Labelled photos from "dataset_ayam", an image-classification folder in tikakurniasari28/Deteksi_Penyakit_Ayam. The possible labels are: cocci, healthy, ncd, salmo.

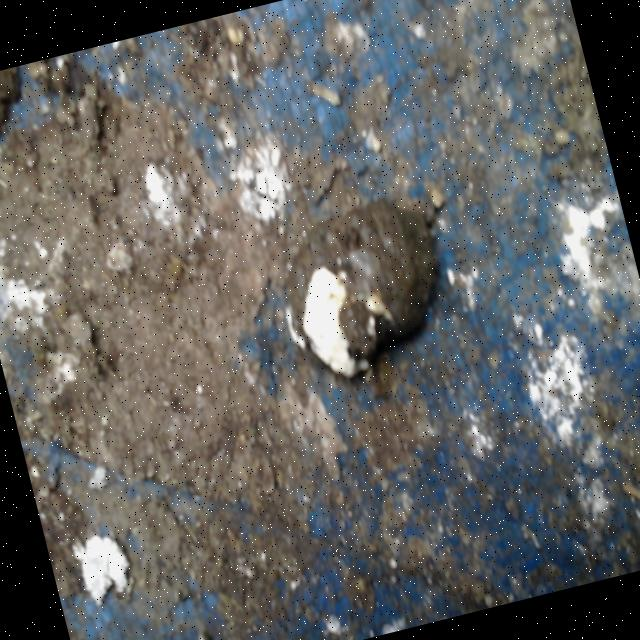
Label: salmo

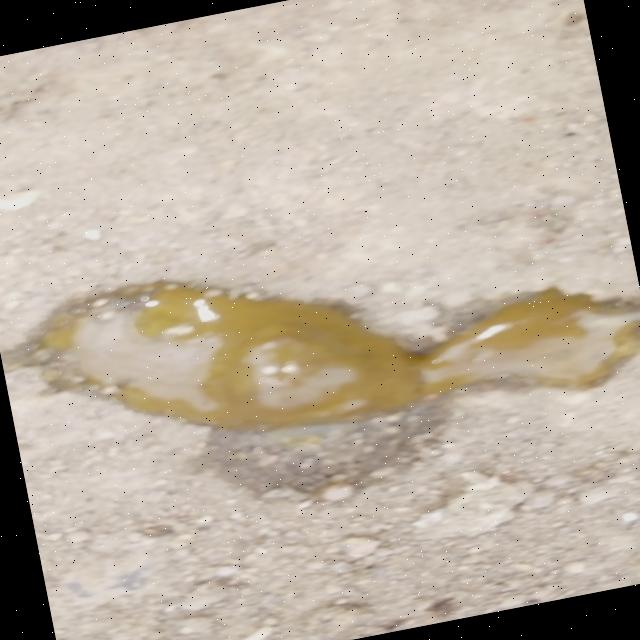
Label: cocci

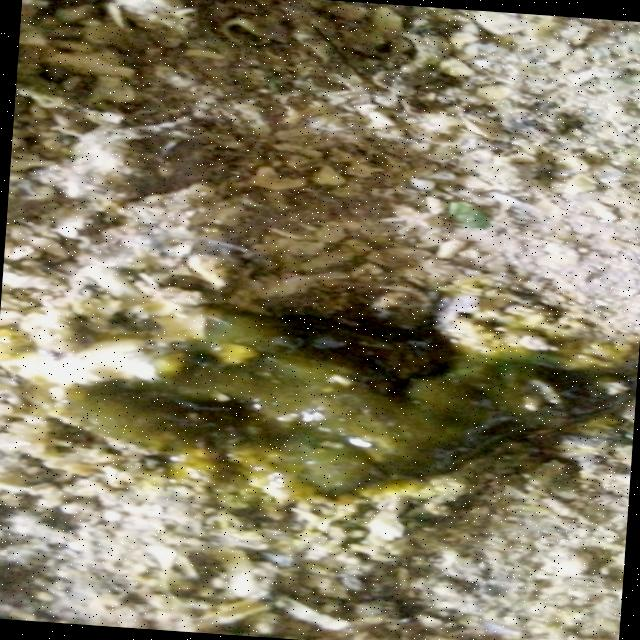
Label: ncd

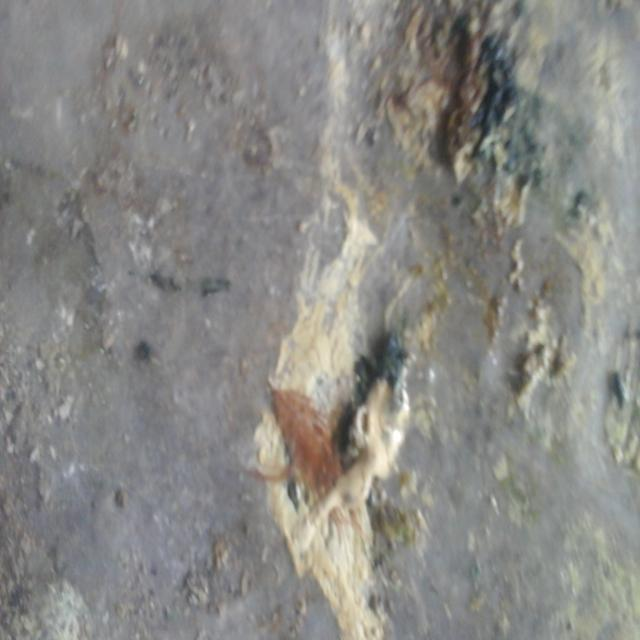
Label: ncd

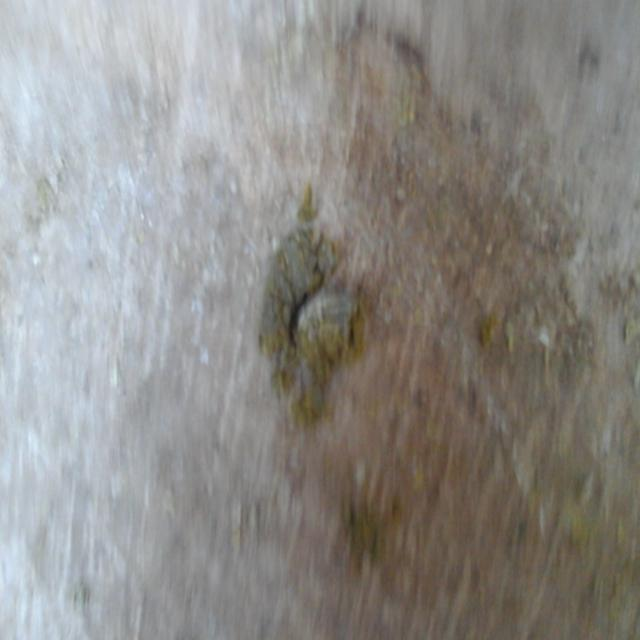
Label: healthy

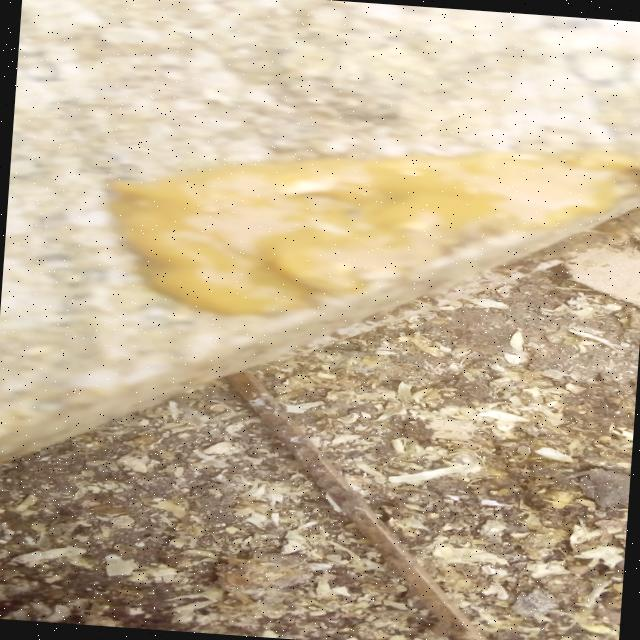
Label: cocci
